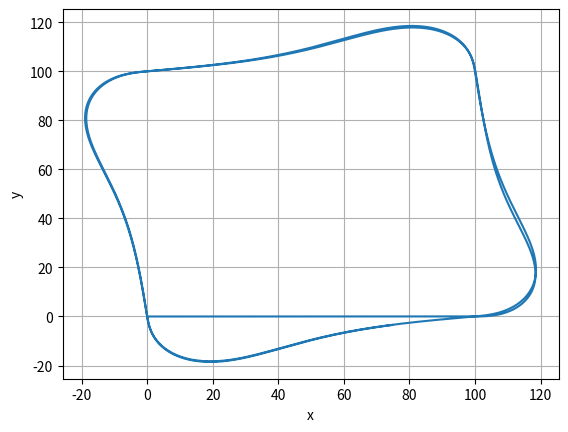
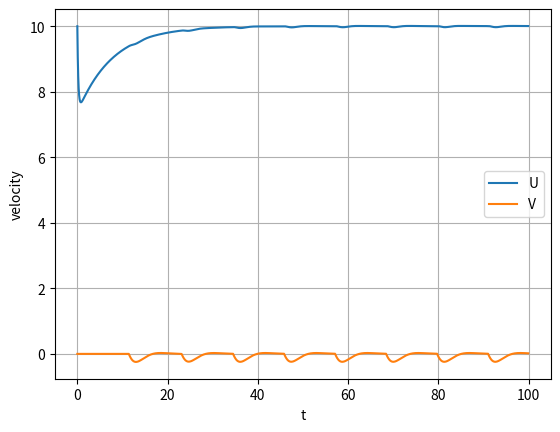
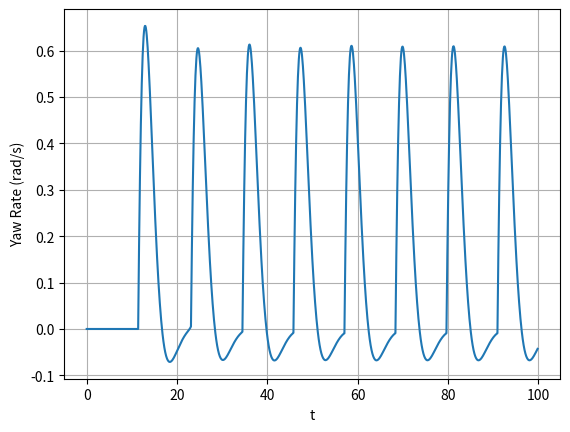
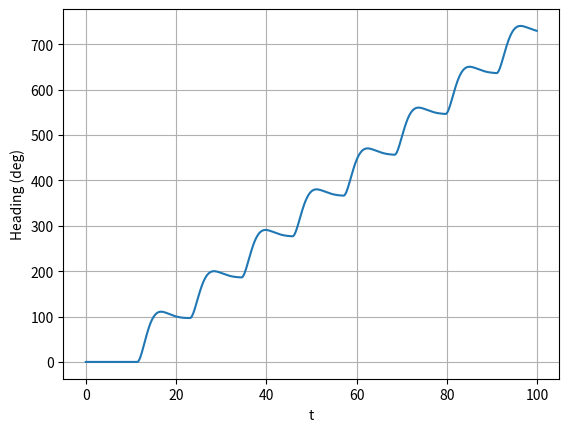

These figures' Python source, in order:
import numpy as np
import matplotlib.pyplot as plt

##DERIVATIVES ROUTINE
def Derivatives(t,state,delta_steer,delta_throttle):
    ##EXTRACT OUR STATE VECTOR
    x = state[0]
    y = state[1]
    psi = state[2]
    xdot = state[3]
    ydot = state[4]
    psidot = state[5]
    
    ##Mass Properties
    mass = 1.0 #kg
    Inertia = 1.0 #kg-m^2
    
    ##Friction or Drag terms
    CR = 1.0
    CD = 1.0
    CV = 25.0
    
    ##CONTROL TERMS
    DS = 1.0/500.0
    DT = 0.025
    
    ##KINEMATICS
    u = xdot * np.cos(psi) + ydot * np.sin(psi)
    v = -xdot * np.sin(psi) + ydot * np.cos(psi)
    
    ##Control Forces
    Steer_Moment = DS * (delta_steer - 1500)
    Throttle_Force = DT * (delta_throttle - 1000)
    
    ##Total Forces and Moments
    Moments = Steer_Moment - CR*psidot
    ForceXbody = Throttle_Force - CD*u
    ForceYbody = -CV*v
    ForceX = ForceXbody * np.cos(psi) - ForceYbody * np.sin(psi)
    ForceY = ForceXbody * np.sin(psi) + ForceYbody * np.cos(psi)
    
    ##Dynamics
    ##Translation Dynamics
    xddot = ForceX / mass
    yddot = ForceY / mass
    
    ##Rotational Dynamics
    psiddot = Moments / Inertia
    
    ##RETURN THE DERIVATIVE OF OUR STATE VECTOR
    dstatedt = np.array([xdot,ydot,psidot,xddot,yddot,psiddot])
    return dstatedt
    
###CONTROL ROUTINE
def Control(t,state):
    global error_int,XWPs,YWPs,WPctr
    #Extract State Vector
    x = state[0]
    y = state[1]
    psi = state[2]
    xdot = state[3]
    ydot = state[4]
    psidot = state[5]
    
    ##Kinematics
    u = xdot * np.cos(psi) + ydot * np.sin(psi) ##Assuming that you are getting GPS data to obtain velocity.
    
    ##Create a waypoint
    XWP = XWPs[WPctr]
    YWP = YWPs[WPctr]
    dx = XWP - x
    dy = YWP - y
    norm = np.sqrt(dx**2 + dy**2)
    if norm < 3:
        WPctr +=1
        print('Arrive at WP: ',XWP,YWP,' T = ',t, 'WPctr = ',WPctr)
    if WPctr >= len(XWPs):
        WPctr = 0
    psic = np.arctan2(dy,dx)
    #print(psic)
    
    ##Compute Heading Error using Non Wrapping Function
    #//%%%returns delta psi from a heading and a heading command without
    #//%worrying about wrapping issues
    #//%%%This computes delpsi = psi-psic
    #psic = 45*np.pi/180.
    spsi = np.sin(psi);
    cpsi = np.cos(psi);
    spsic = np.sin(psic);
    cpsic = np.cos(psic);
    delpsi = np.arctan2(spsi*cpsic-cpsi*spsic,cpsi*cpsic+spsi*spsic)
    
    ##Heading Angle Controller
    kpp = -1000/np.pi
    delta_steer = 1500.0 + kpp*delpsi
    
    #Throttle Controller
    ucommand = 10.0
    error_signal = u - ucommand
    error_int += error_signal
    kp = -120.0
    ki = -2.0
    delta_throttle = 1000 + kp*error_signal + ki*error_int
    
    ##Saturation Controller
    if delta_throttle < 1000:
        delta_throttle = 1000
    if delta_throttle > 2000:
        delta_throttle = 2000
        
    if delta_steer > 2000:
        delta_steer = 2000
    if delta_steer < 1000:
        delta_steer = 1000
    
    #print(delta_throttle)
    #sprint(delta_steer)
    
    return delta_steer,delta_throttle
    
##RUN SIMULATION
dt = 0.1
tout = np.arange(0,100,dt)
xout = 0*tout
yout = 0*tout
xdotout = 0*tout
ydotout = 0*tout
psiout = 0*tout
psidotout = 0*tout
ctr = 0
#Initial Conditions
x = 0.
y = 0.
xdot = 10.
ydot = 0.
psi = 0*45*np.pi/180.
psidot = 0.
error_int = 0.0
state0 = np.array([x,y,psi,xdot,ydot,psidot])
XWPs = np.array([0,100,100,0])
YWPs = np.array([0,0,100,100])
WPctr = 0
for t in tout:
    ##Save States
    xout[ctr] = state0[0]
    yout[ctr] = state0[1]
    psiout[ctr] = state0[2]
    xdotout[ctr] = state0[3]
    ydotout[ctr] = state0[4]
    psidotout[ctr] = state0[5]
    #Run Control loop once per timestep
    delta_steer,delta_throttle = Control(t,state0)
    #RK4
    k1 = Derivatives(t,state0,delta_steer,delta_throttle)
    k2 = Derivatives(t+dt/2,state0+k1*dt/2,delta_steer,delta_throttle)
    k3 = Derivatives(t+dt/2,state0+k2*dt/2,delta_steer,delta_throttle)
    k4 = Derivatives(t+dt,state0+k3*dt,delta_steer,delta_throttle)
    phi = (1./6.)*(k1 + 2*k2 + 2*k3 + k4)
    state0 += phi*dt
    ctr+=1
    #print('T = ',t)

##PLOTS
plt.figure()
plt.plot(xout,yout)
plt.grid()
plt.xlabel('x')
plt.ylabel('y')

##Body Frame Velocity
uout = xdotout * np.cos(psiout) + ydotout * np.sin(psiout)
vout = -xdotout * np.sin(psiout) + ydotout * np.cos(psiout)
plt.figure()
plt.plot(tout,uout,label='U')
plt.plot(tout,vout,label='V')
plt.grid()
plt.legend()
plt.xlabel('t')
plt.ylabel('velocity')

plt.figure()
plt.plot(tout,psidotout)
plt.grid()
plt.xlabel('t')
plt.ylabel('Yaw Rate (rad/s)')

plt.figure()
plt.plot(tout,psiout*180/np.pi)
plt.grid()
plt.xlabel('t')
plt.ylabel('Heading (deg)')

plt.show()